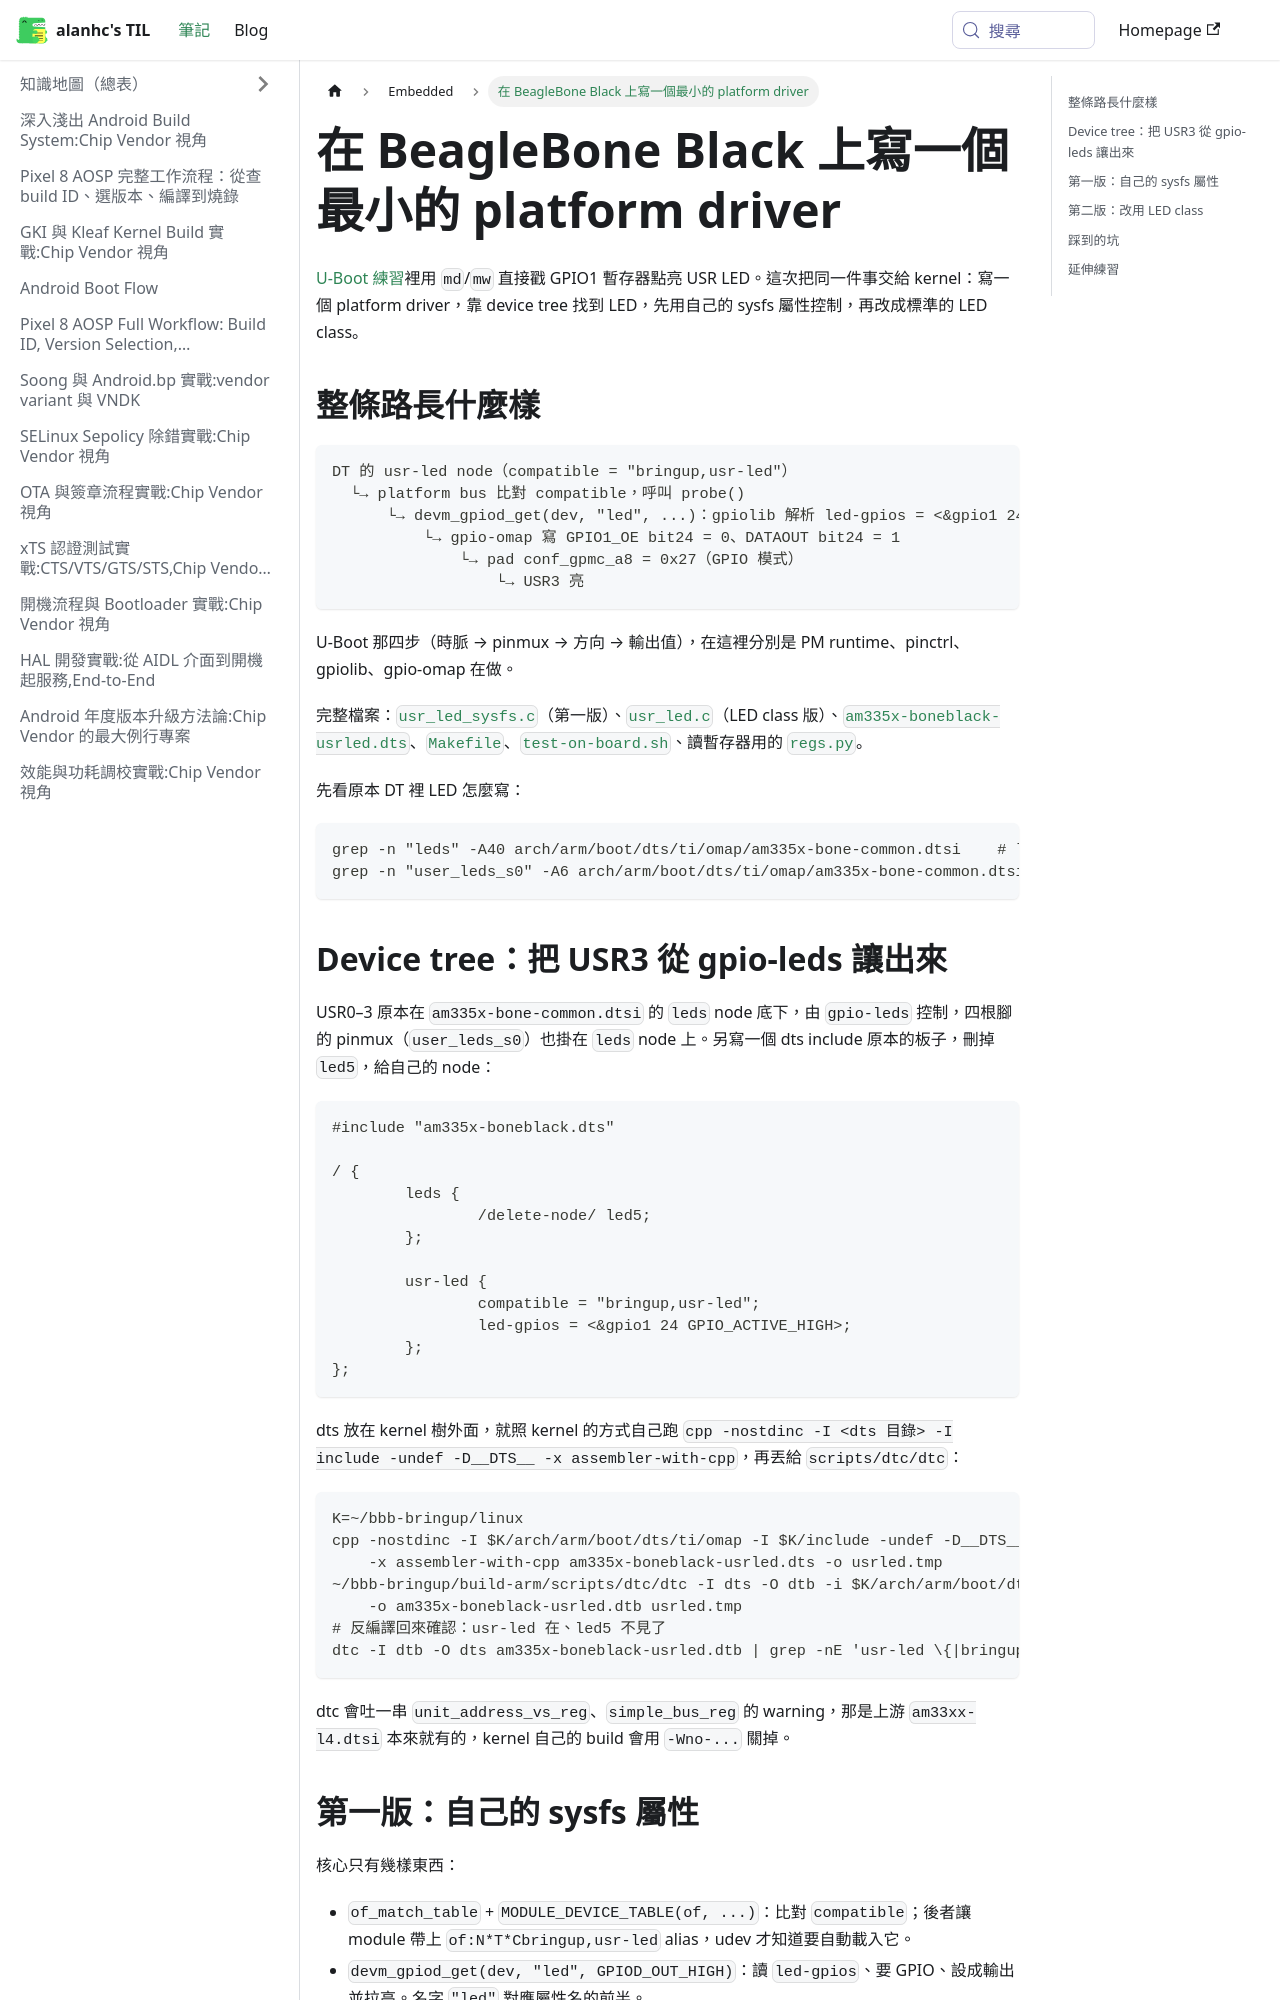

repository: alanhc/til · page: docs/Embedded/bbb-platform-driver.html · generator: docusaurus

# 在 BeagleBone Black 上寫一個最小的 platform driver

[U-Boot 練習](./bbb-uboot-bringup.md)裡用 `md`/`mw` 直接戳 GPIO1 暫存器點亮 USR LED。這次把同一件事交給 kernel：寫一個 platform driver，靠 device tree 找到 LED，先用自己的 sysfs 屬性控制，再改成標準的 LED class。

## 整條路長什麼樣

```text
DT 的 usr-led node（compatible = "bringup,usr-led"）
  └→ platform bus 比對 compatible，呼叫 probe()
      └→ devm_gpiod_get(dev, "led", ...)：gpiolib 解析 led-gpios = <&gpio1 24 ...>
          └→ gpio-omap 寫 GPIO1_OE bit24 = 0、DATAOUT bit24 = 1
              └→ pad conf_gpmc_a8 = 0x27（GPIO 模式）
                  └→ USR3 亮
```

U-Boot 那四步（時脈 → pinmux → 方向 → 輸出值），在這裡分別是 PM runtime、pinctrl、gpiolib、gpio-omap 在做。

完整檔案：[`usr_led_sysfs.c`](https://github.com/alanhc/til/blob/main/static/bbb/usr_led_sysfs.c)（第一版）、[`usr_led.c`](https://github.com/alanhc/til/blob/main/static/bbb/usr_led.c)（LED class 版）、[`am335x-boneblack-usrled.dts`](https://github.com/alanhc/til/blob/main/static/bbb/am335x-boneblack-usrled.dts)、[`Makefile`](https://github.com/alanhc/til/blob/main/static/bbb/Makefile)、[`test-on-board.sh`](https://github.com/alanhc/til/blob/main/static/bbb/test-on-board.sh)、讀暫存器用的 [`regs.py`](https://github.com/alanhc/til/blob/main/static/bbb/regs.py)。

先看原本 DT 裡 LED 怎麼寫：

```bash
grep -n "leds" -A40 arch/arm/boot/dts/ti/omap/am335x-bone-common.dtsi    # led2..led5 = gpio1 21..24
grep -n "user_leds_s0" -A6 arch/arm/boot/dts/ti/omap/am335x-bone-common.dtsi
```

## Device tree：把 USR3 從 gpio-leds 讓出來

USR0–3 原本在 `am335x-bone-common.dtsi` 的 `leds` node 底下，由 `gpio-leds` 控制，四根腳的 pinmux（`user_leds_s0`）也掛在 `leds` node 上。另寫一個 dts include 原本的板子，刪掉 `led5`，給自己的 node：

```dts
#include "am335x-boneblack.dts"

/ {
	leds {
		/delete-node/ led5;
	};

	usr-led {
		compatible = "bringup,usr-led";
		led-gpios = <&gpio1 24 GPIO_ACTIVE_HIGH>;
	};
};
```

dts 放在 kernel 樹外面，就照 kernel 的方式自己跑 `cpp -nostdinc -I <dts 目錄> -I include -undef -D__DTS__ -x assembler-with-cpp`，再丟給 `scripts/dtc/dtc`：

```bash
K=~/bbb-bringup/linux
cpp -nostdinc -I $K/arch/arm/boot/dts/ti/omap -I $K/include -undef -D__DTS__ \
    -x assembler-with-cpp am335x-boneblack-usrled.dts -o usrled.tmp
~/bbb-bringup/build-arm/scripts/dtc/dtc -I dts -O dtb -i $K/arch/arm/boot/dts/ti/omap \
    -o am335x-boneblack-usrled.dtb usrled.tmp
# 反編譯回來確認：usr-led 在、led5 不見了
dtc -I dtb -O dts am335x-boneblack-usrled.dtb | grep -nE 'usr-led \{|bringup,usr-led|led-gpios|usr3'
```

dtc 會吐一串 `unit_address_vs_reg`、`simple_bus_reg` 的 warning，那是上游 `am33xx-l4.dtsi` 本來就有的，kernel 自己的 build 會用 `-Wno-...` 關掉。
